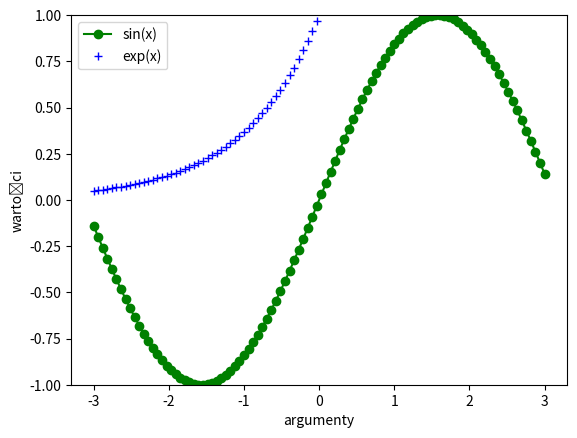

The script that saved this image:
import numpy
import matplotlib.pyplot as plt

x = numpy.linspace(-3, 3, 100)
y1 = numpy.sin(x)
y2 = numpy.exp(x)

plt.plot(x, y1, color="green", marker="o")
plt.plot(x, y2, color="blue", marker="+", linewidth=3, linestyle="None")
plt.xlabel("argumenty")
plt.ylabel("wartości")
plt.legend(["sin(x)", "exp(x)"])
plt.ylim([-1, 1])
plt.savefig("wykresik.png")
plt.show()
